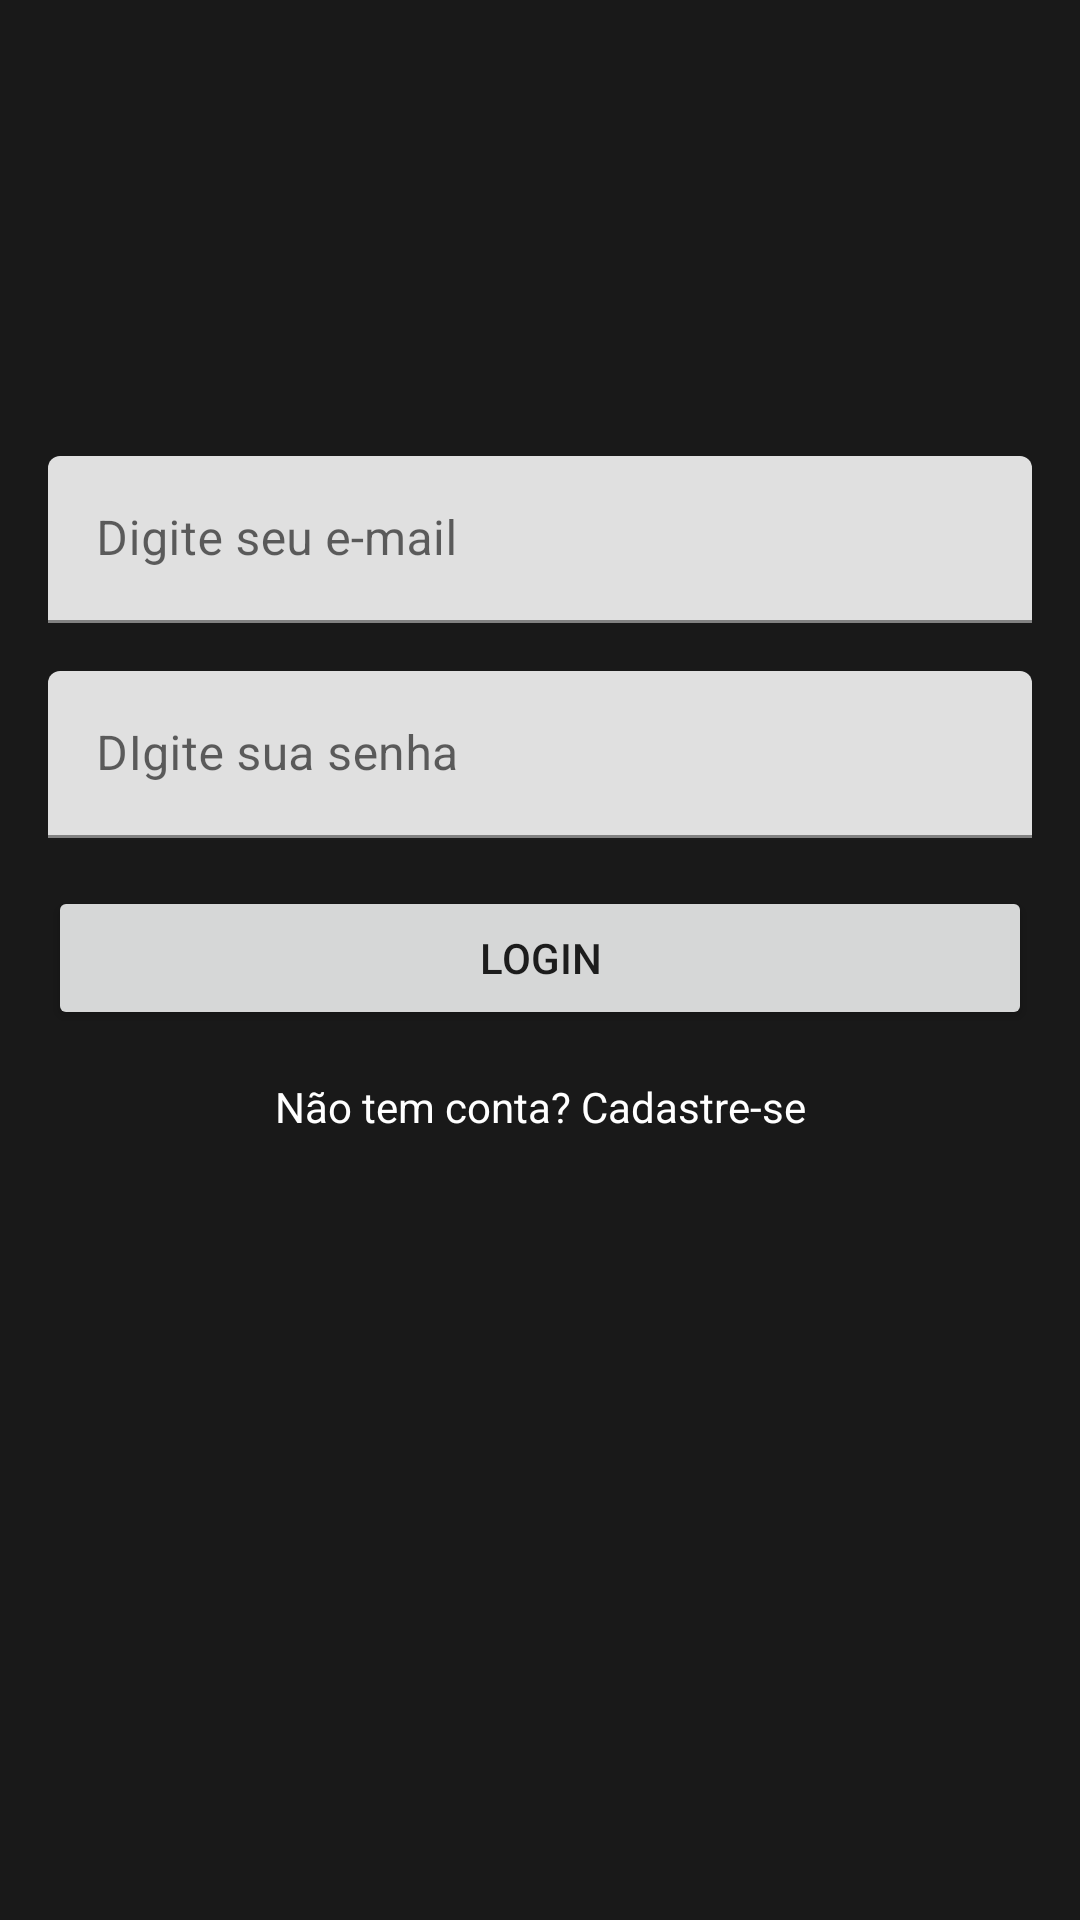

Here is an Android app screen rendered from its layout file. Give the layout XML and the strings, colors and styles it references.
<!-- AndroidManifest.xml: application theme Theme.YoutubeAPI -->
<!-- res/layout/activity_main.xml -->
<?xml version="1.0" encoding="utf-8"?>
<androidx.constraintlayout.widget.ConstraintLayout xmlns:android="http://schemas.android.com/apk/res/android"
    xmlns:app="http://schemas.android.com/apk/res-auto"
    xmlns:tools="http://schemas.android.com/tools"
    android:layout_width="match_parent"
    android:layout_height="match_parent"
    tools:context=".MainActivity">

    <ImageView
        android:id="@+id/imageView"
        android:layout_width="wrap_content"
        android:layout_height="wrap_content"
        android:layout_marginTop="120dp"
        app:layout_constraintEnd_toEndOf="parent"
        app:layout_constraintHorizontal_bias="0.5"
        app:layout_constraintStart_toStartOf="parent"
        app:layout_constraintTop_toTopOf="parent"
        app:srcCompat="@drawable/logo" />

    <com.google.android.material.textfield.TextInputLayout
        android:id="@+id/textInputLayout"
        android:layout_width="0dp"
        android:layout_height="wrap_content"
        android:layout_marginStart="16dp"
        android:layout_marginTop="32dp"
        android:layout_marginEnd="16dp"
        app:layout_constraintEnd_toEndOf="parent"
        app:layout_constraintHorizontal_bias="0.5"
        app:layout_constraintStart_toStartOf="parent"
        app:layout_constraintTop_toBottomOf="@+id/imageView">

        <com.google.android.material.textfield.TextInputEditText
            android:id="@+id/editEmailLogin"
            android:layout_width="match_parent"
            android:layout_height="wrap_content"
            android:hint="Digite seu e-mail" />
    </com.google.android.material.textfield.TextInputLayout>

    <com.google.android.material.textfield.TextInputLayout
        android:id="@+id/textInputLayout2"
        android:layout_width="0dp"
        android:layout_height="wrap_content"
        android:layout_marginStart="16dp"
        android:layout_marginTop="16dp"
        android:layout_marginEnd="16dp"
        app:layout_constraintEnd_toEndOf="parent"
        app:layout_constraintHorizontal_bias="0.5"
        app:layout_constraintStart_toStartOf="parent"
        app:layout_constraintTop_toBottomOf="@+id/textInputLayout">

        <com.google.android.material.textfield.TextInputEditText
            android:id="@+id/editSenhaLogin"
            android:layout_width="match_parent"
            android:layout_height="wrap_content"
            android:hint="DIgite sua senha" />
    </com.google.android.material.textfield.TextInputLayout>

    <Button
        android:id="@+id/btnLogar"
        android:layout_width="0dp"
        android:layout_height="wrap_content"
        android:layout_marginStart="16dp"
        android:layout_marginTop="16dp"
        android:layout_marginEnd="16dp"
        android:text="Login"
        app:layout_constraintEnd_toEndOf="parent"
        app:layout_constraintHorizontal_bias="0.5"
        app:layout_constraintStart_toStartOf="parent"
        app:layout_constraintTop_toBottomOf="@+id/textInputLayout2" />

    <TextView
        android:id="@+id/textCadastro"
        android:layout_width="wrap_content"
        android:layout_height="wrap_content"
        android:layout_marginTop="16dp"
        android:text="Não tem conta? Cadastre-se"
        android:textColor="@color/white"
        app:layout_constraintEnd_toEndOf="parent"
        app:layout_constraintHorizontal_bias="0.5"
        app:layout_constraintStart_toStartOf="parent"
        app:layout_constraintTop_toBottomOf="@+id/btnLogar" />
</androidx.constraintlayout.widget.ConstraintLayout>
<!-- resources referenced by this layout -->
<resources>
  <color name="white">#FFFFFFFF</color>
  <style name="Theme.YoutubeAPI" parent="Theme.MaterialComponents.DayNight.DarkActionBar">
          
          <item name="colorPrimary">@color/primary</item>
          <item name="colorPrimaryVariant">@color/primary_variation</item>
          <item name="colorOnPrimary">@color/white</item>
          
          <item name="colorSecondary">@color/secondary</item>
          <item name="colorSecondaryVariant">@color/teal_700</item>
          <item name="colorOnSecondary">@color/black</item>
          
          <item name="android:statusBarColor">?attr/colorPrimaryVariant</item>
          
          
          <item name="android:windowBackground">@color/background</item>
      </style>
  <color name="primary">#A50505</color>
  <color name="primary_variation">#800404</color>
  <color name="secondary">#CD0303</color>
  <color name="teal_700">#FF018786</color>
  <color name="black">#FF000000</color>
  <color name="background">#191919</color>
</resources>
